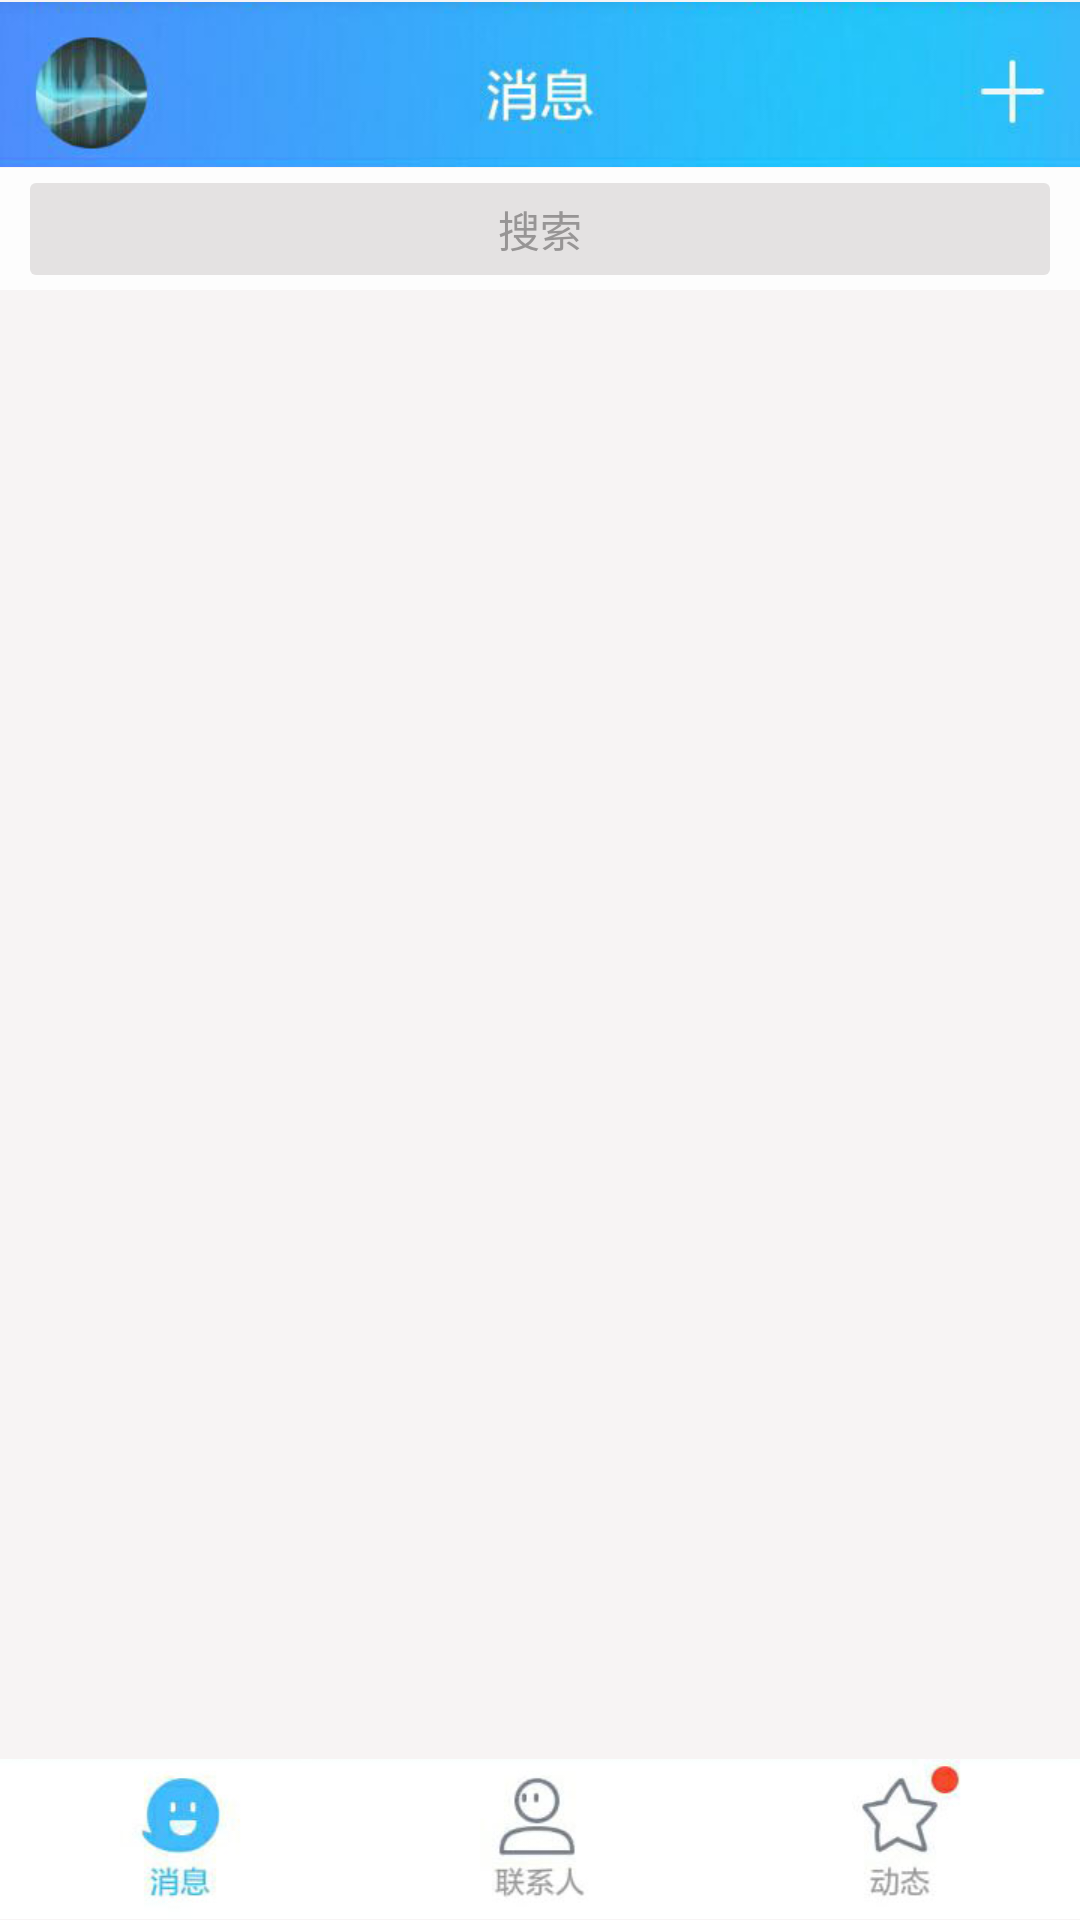

Android layout source for this screen:
<!-- AndroidManifest.xml: application theme AppTheme -->
<!-- res/layout/activity_qqdelete.xml -->
<?xml version="1.0" encoding="utf-8"?>
<LinearLayout xmlns:android="http://schemas.android.com/apk/res/android"
    xmlns:tools="http://schemas.android.com/tools"
    android:id="@+id/activity_main"
    android:layout_width="match_parent"
    android:layout_height="match_parent"
    android:orientation="vertical"
    android:background="#f7f4f4"
    tools:context=".qq.QQDeleteActivity">

    
    <ImageView
        android:layout_width="match_parent"
        android:layout_height="56dp"
        android:src="@mipmap/false1"/>

    
    <LinearLayout
        android:layout_width="match_parent"
        android:layout_height="wrap_content"
        android:background="#fdfdfd">

        <EditText
            android:layout_width="match_parent"
            android:layout_height="wrap_content"
            android:layout_marginLeft="10dp"
            android:layout_marginRight="10dp"
            android:layout_marginTop="5dp"
            android:layout_marginBottom="5dp"
            android:padding="5dp"
            android:background="@drawable/radius_search"
            android:focusableInTouchMode="false"
            android:gravity="top|center"
            android:hint="搜索"
            android:textSize="14dp"
            android:textColorHint="#979595"/>

    </LinearLayout>

    <android.support.v7.widget.RecyclerView
        android:layout_weight="1"
        android:id="@+id/recycler"
        android:layout_width="match_parent"
        android:layout_height="0dp"
        android:orientation="vertical"
        android:overScrollMode="never"/>

    
    <ImageView
        android:layout_width="match_parent"
        android:layout_height="54dp"
        android:src="@mipmap/false2"/>

</LinearLayout>
<!-- resources referenced by this layout -->
<resources>
  <!-- drawable radius_search (drawable) -->
  <?xml version="1.0" encoding="utf-8"?>
  <shape xmlns:android="http://schemas.android.com/apk/res/android">
  
      <solid android:color="#e4e2e2"/>
  
      <corners android:radius="2dp"/>
  
  </shape>
  <!-- mipmap false1: jpg bitmap (mipmap-hdpi, 15989 bytes) -->
  <!-- mipmap false2: jpg bitmap (mipmap-hdpi, 15283 bytes) -->
  <style name="AppTheme" parent="Theme.AppCompat.Light.DarkActionBar">
          
          <item name="colorPrimary">@color/colorPrimary</item>
          <item name="colorPrimaryDark">@color/colorPrimaryDark</item>
          <item name="colorAccent">@color/colorAccent</item>
      </style>
  <color name="colorPrimary">#3F51B5</color>
  <color name="colorPrimaryDark">#303F9F</color>
  <color name="colorAccent">#FF4081</color>
</resources>
